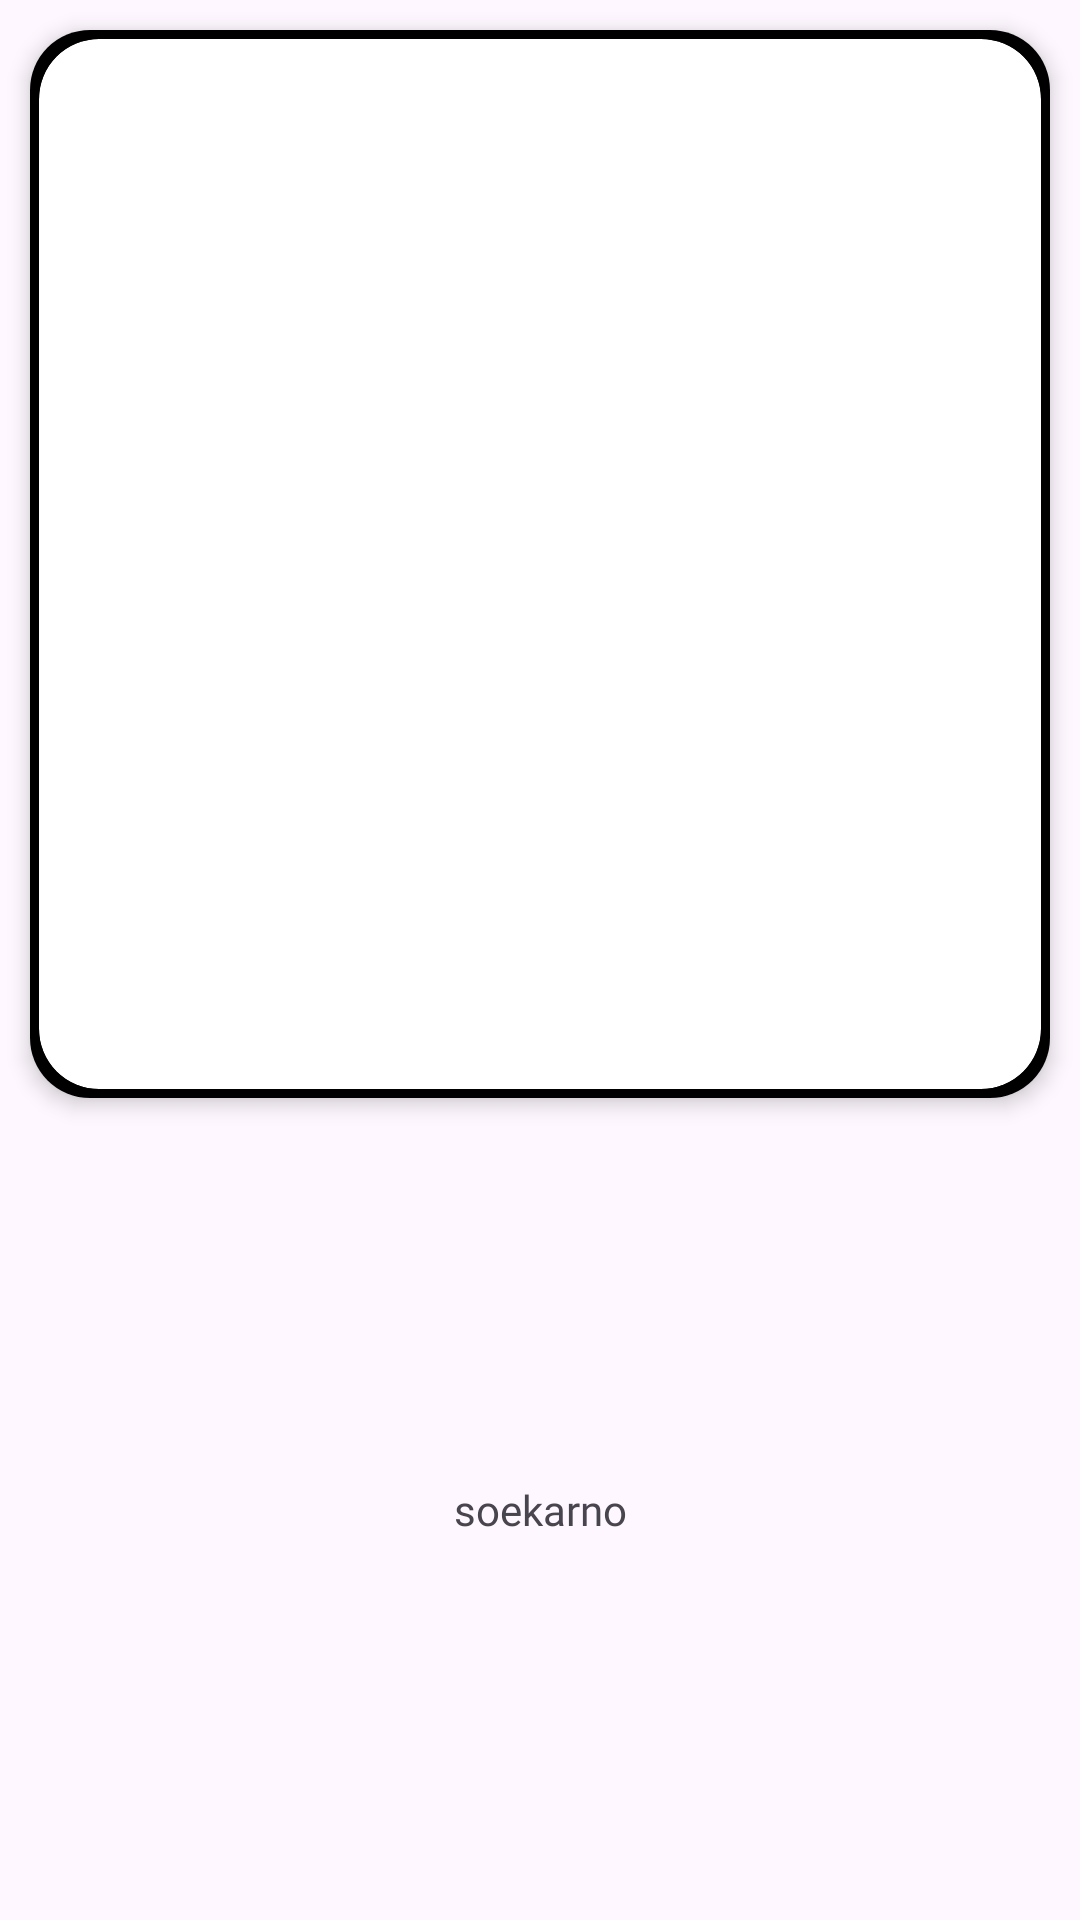

The Android layout XML behind this screen, and the referenced resources:
<!-- AndroidManifest.xml: application theme Theme.Pertemuan_12_2 -->
<!-- res/layout/each_item.xml -->
<?xml version="1.0" encoding="utf-8"?>
<androidx.constraintlayout.widget.ConstraintLayout xmlns:android="http://schemas.android.com/apk/res/android"
    xmlns:tools="http://schemas.android.com/tools"
    xmlns:app="http://schemas.android.com/apk/res-auto"
    android:layout_width="match_parent"
    android:layout_height="wrap_content">

    <androidx.cardview.widget.CardView
        android:id="@+id/cardview_pahlawan"
        android:layout_width="match_parent"
        android:layout_height="wrap_content"
        android:layout_margin="10dp"
        app:layout_constraintStart_toStartOf="parent"
        app:layout_constraintEnd_toEndOf="parent"
        app:layout_constraintTop_toTopOf="parent"
        app:cardElevation="4dp"
        app:cardCornerRadius="20dp"
        android:background="@color/black"
        android:importantForAccessibility="no">

        <androidx.appcompat.widget.LinearLayoutCompat
            android:layout_width="match_parent"
            android:layout_height="wrap_content"
            android:orientation="vertical"
            android:background="@color/black">

            <androidx.cardview.widget.CardView
                android:layout_width="match_parent"
                android:layout_height="wrap_content"
                android:layout_margin="3dp"
                app:cardCornerRadius="20dp"
                android:importantForAccessibility="no">

                <ImageView
                    android:id="@+id/gambar_pahlawan"
                    android:layout_width="match_parent"
                    android:layout_height="350dp"
                    android:src="@drawable/ir_soekarno"
                    android:scaleType="centerCrop"/>

            </androidx.cardview.widget.CardView>

        </androidx.appcompat.widget.LinearLayoutCompat>

    </androidx.cardview.widget.CardView>

    <TextView
        android:id="@+id/nama_pahlawan"
        android:layout_width="match_parent"
        android:layout_height="wrap_content"
        app:layout_constraintTop_toBottomOf="@id/cardview_pahlawan"
        app:layout_constraintStart_toStartOf="parent"
        app:layout_constraintEnd_toEndOf="parent"
        app:layout_constraintBottom_toBottomOf="parent"
        android:text="soekarno"
        android:textAlignment="center"
        android:fontFamily="@font/poppins_bold"/>

</androidx.constraintlayout.widget.ConstraintLayout>
<!-- resources referenced by this layout -->
<resources>
  <style name="Theme.Pertemuan_12_2" parent="Base.Theme.Pertemuan_12_2" />
  <style name="Base.Theme.Pertemuan_12_2" parent="Theme.Material3.DayNight.NoActionBar">
          
          
      </style>
  <!-- not gathered from this repository: default colours our renderer supplied (Android Studio template values) -->
  <color name="black">#FF000000</color>
</resources>
